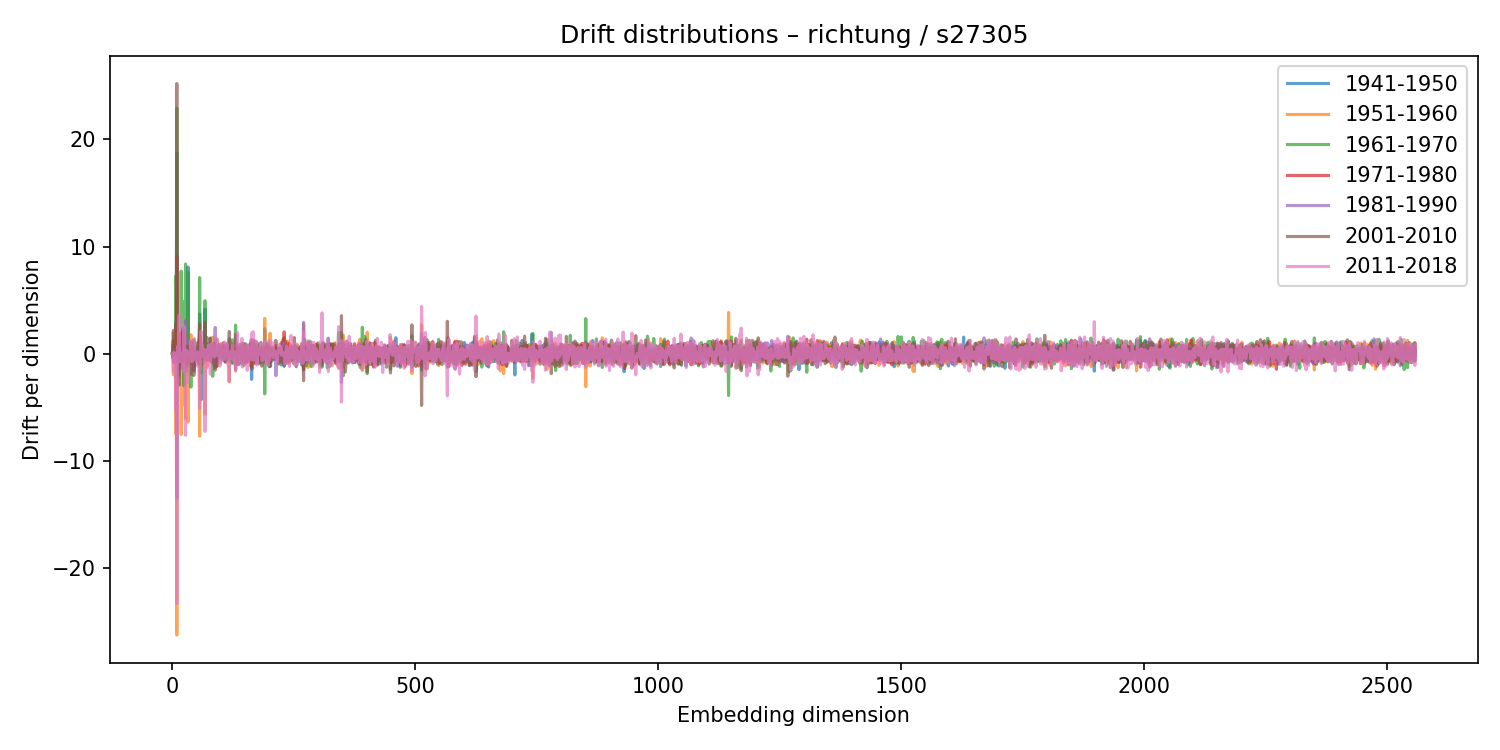

The file beside this chart, header and first rows:
1941-1950, 1951-1960, 1961-1970, 1971-1980, 1981-1990, 2001-2010, 2011-2018
-0.004643, -0.03353, 0.0297, 0.01242, -0.01199, 0.01965, -0.01895
0.124, 0.07941, -0.4044, 0.9257, -0.2446, -0.2424, 0.02675
0.8302, -1.979, 1.963, 1.236, -0.6186, 2.166, -1.662
-0.327, 0.1958, 0.2402, -0.8348, 0.3758, -0.1022, 0.09627
0.05006, 0.1292, -0.1199, -0.04998, 0.04537, -0.08071, 0.0632
0.06204, -0.5951, 0.1232, 0.5902, 0.1395, -0.09713, -0.58
-0.341, -0.04738, 0.06987, -0.2364, -0.238, 0.7647, -0.6689
2.902, -7.487, 7.25, 2.355, -0.5308, 2.614, -5.354
-0.1594, 0.318, -0.1636, -0.05496, -0.1024, 0.2225, -0.1334
18.74, -26.28, 22.93, 9.076, -13.51, 25.22, -23.35
0.7489, -0.3779, 0.2369, 0.05137, -0.5258, 0.7117, -0.5388
0.2805, 0.3884, -0.1122, -0.7838, 0.3141, 0.04886, 0.6817
0.02609, 0.003793, -0.0291, -0.07248, 0.1288, -0.002475, 0.07961
-0.3758, 1.98, -2.047, 0.6613, -1.087, -1.636, 1.758
-1.364, -0.1577, 0.8274, 0.2517, 0.186, -2.94, 3.616
-1.103, 0.8407, -0.6325, 0.6535, 0.2158, 0.2142, -0.7511
0.764, 1.106, -0.8672, -0.2235, 0.2299, 0.01613, -0.0765
0.4054, 0.5927, 0.05329, -1.065, 0.5512, -0.05616, -0.1907
0.7445, -7.544, 7.697, 1.908, 0.2713, -1.316, -0.3078
-0.03593, -0.001332, 0.03658, 0.00337, 0.02599, -0.07355, -0.01326
-0.1222, 0.2262, -0.1858, -0.09839, 0.1361, 0.007822, -0.02753
0.1106, -0.4416, 0.6971, -0.1983, 0.1875, 0.1766, -0.3887
2.375, -4.795, 4.842, 0.757, -0.3538, 2.154, -1.651
-0.7887, -0.1945, -0.7452, 1.592, -1.591, -0.02313, 0.7523
-0.5287, 0.07579, -3.019, -0.0617, -0.4553, -0.7306, 2.562
-0.0607, 0.1401, -0.07607, -0.6805, 1.081, -0.1542, -0.2637
0.2191, -0.01614, -0.06908, 0.1911, -0.1738, -0.1289, 0.1335
2.142, -6.032, 8.365, 0.7796, 3.077, -0.3685, -7.627
0.112, 0.3822, 0.01645, -0.01837, -0.0241, -0.000603, -0.3173
-0.05892, 3.237, -1.655, -0.2009, 0.6203, -1.179, 0.3004
-0.8772, 0.6538, -0.2246, -0.1518, 0.325, -0.0863, -0.5368
-0.3748, 0.2308, -0.1221, -0.09014, 0.03604, -0.09212, -0.004675
8.086, -6.389, 7.599, -1.154, 1.278, 0.6966, -2.714
0.6866, 0.5898, -0.2976, -0.2498, -0.12, -0.1824, -0.1775
-0.01343, -0.1366, 0.1726, -0.0377, 0.0118, 0.009776, -0.09293
-0.0342, 0.8737, -0.9595, -0.04364, 0.06559, -0.1657, -0.08416
-0.698, -0.3104, 0.361, -0.2806, -0.07844, 0.3378, 0.2289
0.01723, -0.08391, 0.0556, -0.06695, -0.02811, -0.1587, 0.04578
-0.9057, 1.762, -3.134, 0.7755, 0.1897, -1.929, 1.201
-0.1761, -0.8604, 0.3653, 1.111, -0.4635, -0.3717, 0.7459
-0.06996, -0.4025, 0.06353, -0.108, -0.02368, 0.6767, -0.7628
-0.04349, 0.1155, -0.5584, 0.05277, -0.06397, -0.2938, 0.4228
-0.1184, 0.3782, -0.06545, -0.317, 0.2758, -0.296, 0.5177
-0.5023, 0.2844, -0.1259, -0.02723, 0.1497, 0.1863, -0.5083
-0.5332, 1.293, 1.25, -1.538, -1.645, -2.046, 1.033
-0.5919, 0.909, -1.193, -0.1308, 0.8706, -1.645, 1.403
0.03791, -0.3279, 0.4497, -0.2381, -0.0143, 0.02833, 0.06868
-0.2368, -0.5305, 0.7848, -0.2596, -0.03395, -0.6508, -0.2856
0.2482, -0.4963, 0.1166, 0.1673, -0.05191, -0.1773, -0.03425
0.1419, 0.255, -0.4063, -0.2769, 0.1804, 0.3519, -0.7063
-0.227, -0.04374, -0.1719, 0.276, -0.1226, 0.1358, 0.1062
0.3162, 0.04844, 0.184, -0.4047, 0.2377, 0.08875, -0.1999
-0.104, 0.5672, -0.8, 0.2805, 0.3419, 1.035, -1.175
-0.2758, -0.2911, 0.3866, -0.1697, 0.3373, -0.2069, 0.1543
-0.1115, 1.311, -0.9526, -0.7094, 0.7704, -1.008, -0.439
-0.03348, 1.031, -0.8949, 0.5072, 0.6362, 0.4569, -0.5176
3.699, -7.708, 7.097, 1.735, 0.01535, 2.76, -5.132
0.2019, 0.1599, -0.003402, -0.1168, -0.1418, 0.1674, -0.119
-0.9341, -0.1946, -0.1488, 0.175, -0.3271, 1.466, -1.387
-4.314, 0.9905, -1.789, 0.2947, -0.3456, -0.7698, 2.079
... 2,500 more rows
